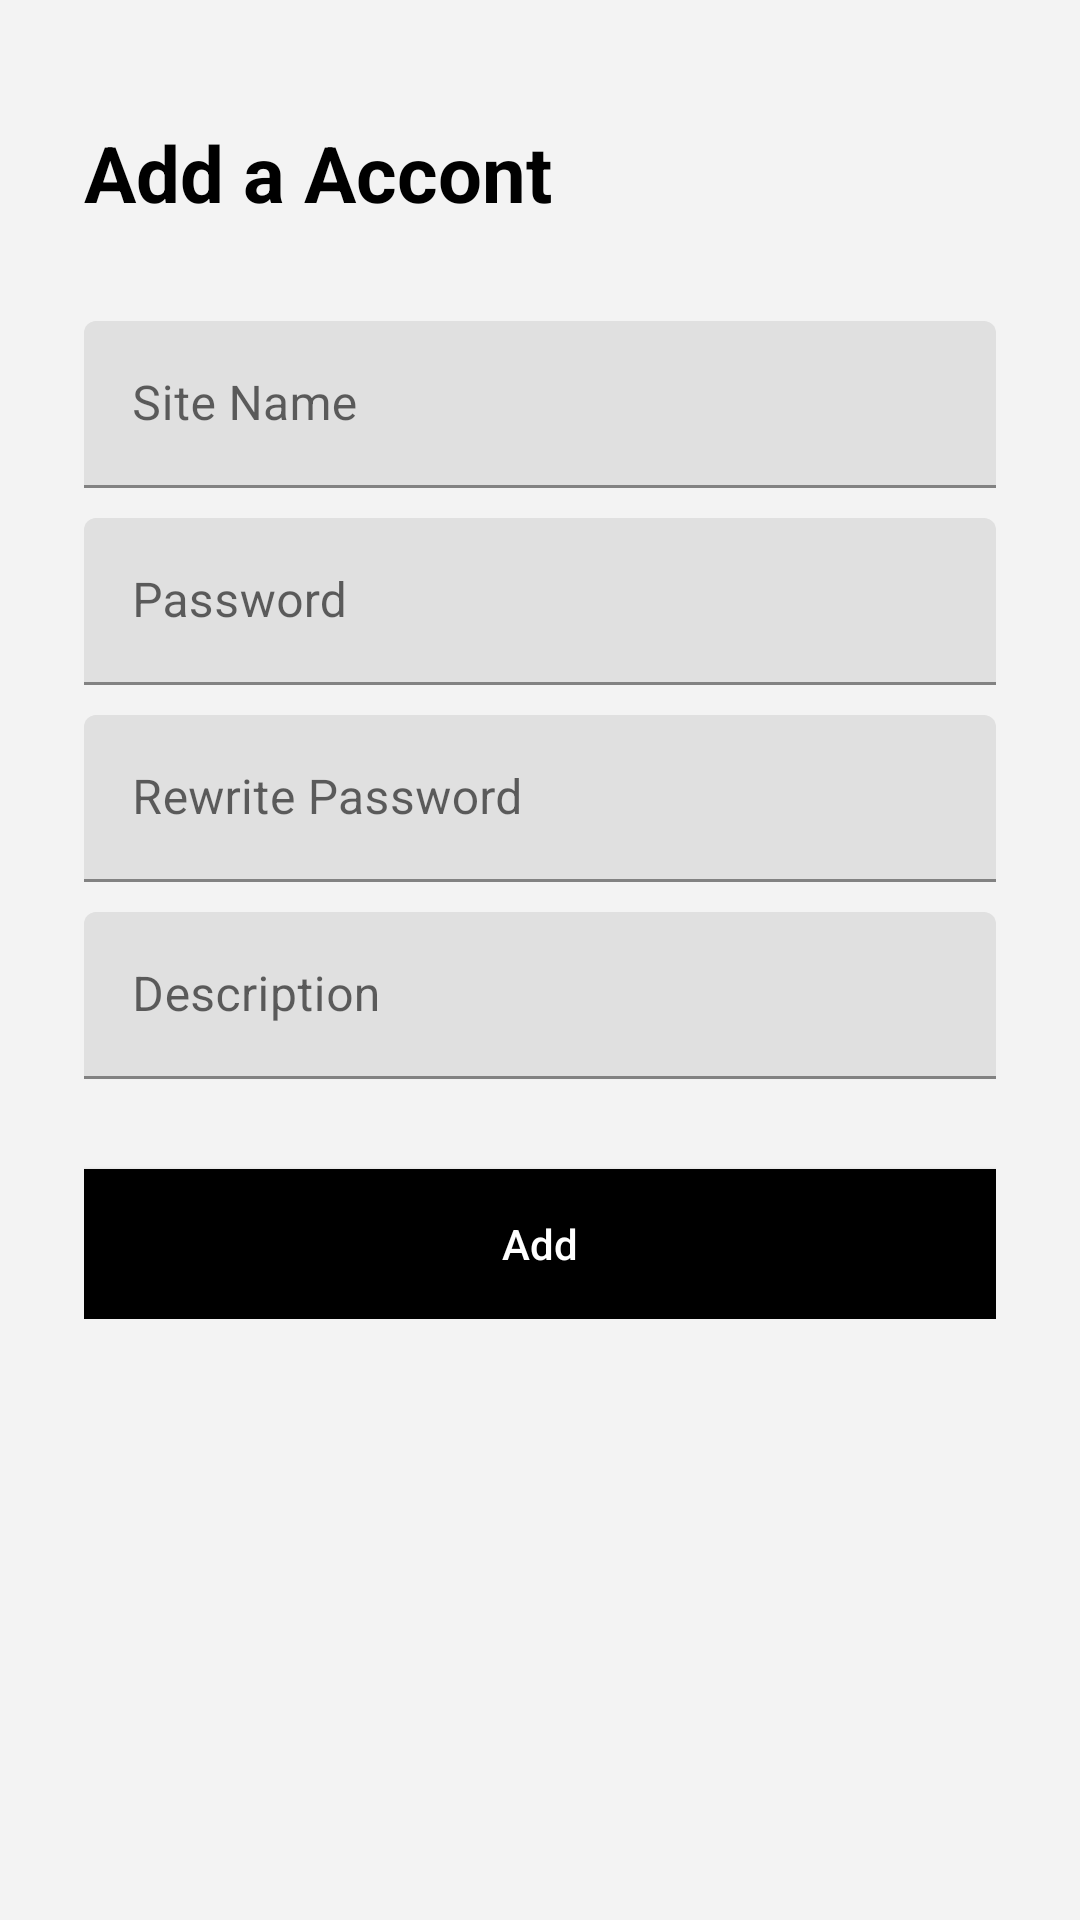

Android layout source for this screen:
<!-- AndroidManifest.xml: application theme Theme.Pastore20 -->
<!-- res/layout/fragment_second.xml -->
<?xml version="1.0" encoding="utf-8"?>
<androidx.constraintlayout.widget.ConstraintLayout xmlns:android="http://schemas.android.com/apk/res/android"
    xmlns:app="http://schemas.android.com/apk/res-auto"
    xmlns:tools="http://schemas.android.com/tools"
    android:layout_width="match_parent"
    android:layout_height="match_parent"
    android:background="?attr/colorOnPrimarySurface"
    tools:context=".view.fragments.SecondFragment">

    <TextView
        android:id="@+id/textView"
        android:layout_width="wrap_content"
        android:layout_height="wrap_content"
        android:layout_marginStart="28dp"
        android:layout_marginTop="40dp"
        android:text="Add a Accont"
        android:textColor="?attr/colorOnSecondary"
        android:textSize="26sp"
        android:textStyle="bold"
        app:layout_constraintStart_toStartOf="parent"
        app:layout_constraintTop_toTopOf="parent" />

    <LinearLayout
        android:layout_width="match_parent"
        android:layout_height="wrap_content"
        android:layout_marginHorizontal="28dp"
        android:layout_marginTop="32dp"
        android:orientation="vertical"
        app:layout_constraintEnd_toEndOf="parent"
        app:layout_constraintHorizontal_bias="0.714"
        app:layout_constraintStart_toStartOf="parent"
        app:layout_constraintTop_toBottomOf="@+id/textView">

        <com.google.android.material.textfield.TextInputLayout
            android:layout_width="match_parent"
            android:layout_height="wrap_content"
            android:theme="@style/Widget.MaterialComponents.TextInputLayout.FilledBox">

            <com.google.android.material.textfield.TextInputEditText
                android:id="@+id/etTitle"
                android:layout_width="match_parent"
                android:layout_height="match_parent"
                android:hint="Site Name"
                android:maxLines="1" />

        </com.google.android.material.textfield.TextInputLayout>

        <com.google.android.material.textfield.TextInputLayout
            android:layout_width="match_parent"
            android:layout_height="wrap_content"
            android:theme="@style/Widget.MaterialComponents.TextInputLayout.FilledBox">

            <com.google.android.material.textfield.TextInputEditText
                android:id="@+id/etPassword"
                android:layout_width="match_parent"
                android:layout_height="match_parent"
                android:layout_marginTop="10dp"
                android:hint="Password"
                android:maxLines="1" />

        </com.google.android.material.textfield.TextInputLayout>

        <com.google.android.material.textfield.TextInputLayout
            android:layout_width="match_parent"
            android:layout_height="wrap_content"
            android:theme="@style/Widget.MaterialComponents.TextInputLayout.FilledBox">

            <com.google.android.material.textfield.TextInputEditText
                android:id="@+id/etRePassword"
                android:layout_width="match_parent"
                android:layout_height="match_parent"
                android:layout_marginTop="10dp"
                android:hint="Rewrite Password"
                android:maxLines="1" />

        </com.google.android.material.textfield.TextInputLayout>

        <com.google.android.material.textfield.TextInputLayout
            android:layout_width="match_parent"
            android:layout_height="wrap_content"
            android:theme="@style/Widget.MaterialComponents.TextInputLayout.FilledBox">

            <com.google.android.material.textfield.TextInputEditText
                android:id="@+id/etDescription"
                android:layout_width="match_parent"
                android:layout_height="match_parent"
                android:layout_marginTop="10dp"
                android:hint="Description"
                android:maxLines="5" />

        </com.google.android.material.textfield.TextInputLayout>


        <androidx.appcompat.widget.AppCompatButton
            android:id="@+id/btnAddAccount"
            android:layout_width="match_parent"
            android:layout_height="50dp"
            android:layout_marginTop="30dp"
            android:background="?attr/colorOnSecondary"
            android:elevation="10dp"
            android:text="Add"
            android:textAllCaps="false"
            android:textColor="?attr/colorOnPrimary" />

    </LinearLayout>

























</androidx.constraintlayout.widget.ConstraintLayout>
<!-- resources referenced by this layout -->
<resources>
  <!-- drawable ic_done (drawable) -->
  <vector android:height="100dp"
      android:viewportHeight="24"
      android:viewportWidth="24"
      android:width="100dp"
      xmlns:android="http://schemas.android.com/apk/res/android">
  
      <path android:fillColor="@android:color/white"
          android:pathData="M9,16.2L4.8,12l-1.4,1.4L9,19 21,7l-1.4,-1.4L9,16.2z"/>
  
  </vector>
  <style name="Theme.Pastore20" parent="Theme.MaterialComponents.DayNight.NoActionBar">
          
          <item name="colorPrimary">@color/purple_500</item>
          <item name="colorPrimaryVariant">@color/purple_700</item>
  
          <item name="colorOnPrimary">@color/white</item>
          <item name="colorOnPrimarySurface">@color/white2</item>
  
          
          <item name="colorSecondary">@color/teal_200</item>
          <item name="colorSecondaryVariant">@color/teal_700</item>
          <item name="colorOnSecondary">@color/black</item>
          
          <item name="android:statusBarColor" tools:targetApi="l">?attr/colorOnPrimary</item>
          <item name="android:windowLightStatusBar" tools:targetApi="l">true</item>
          
      </style>
  <color name="purple_500">#FF6200EE</color>
  <color name="purple_700">#FF3700B3</color>
  <color name="white">#FFFFFFFF</color>
  <color name="white2">#CEF1F1F1</color>
  <color name="teal_200">#FF03DAC5</color>
  <color name="teal_700">#FF018786</color>
  <color name="black">#FF000000</color>
</resources>
